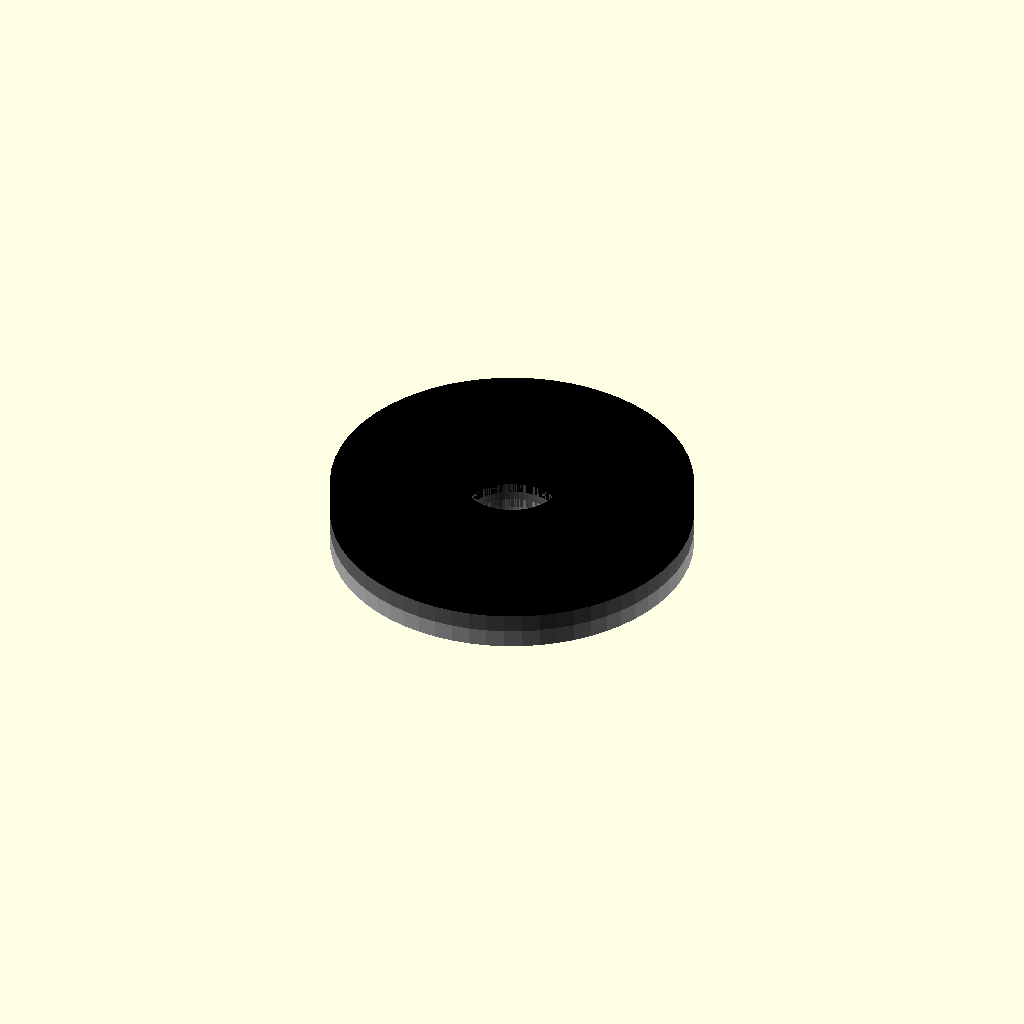
Cell 1: rendered with the file's own defaults.
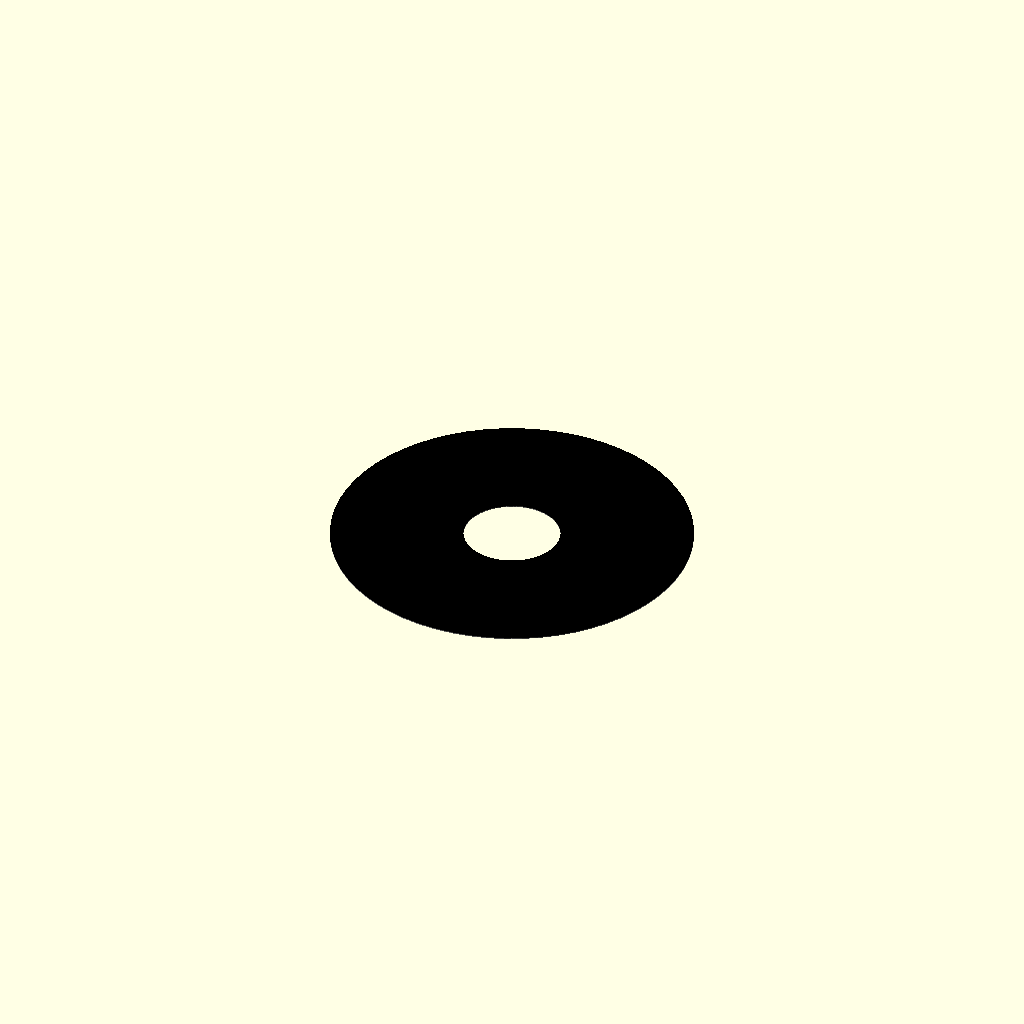
Cell 2 — thickness_mm set to 0.05, the other parameters unchanged.
All cells are drawn from one camera (rotation 55°, 0°, 25°, orthographic, colour scheme Cornfield), so only the parameter changes between them.
Source of the model, results/craft/scad/washer__M8_penny_washer.scad:
// Parameters
inner_hole_diameter_mm = 8; //[4:16:0.1]
outer_diameter_mm = 30; //[15:60:0.1]
thickness_mm = 1.5; //[0.75:3:0.05]

// M8 Penny Washer - complete geometry
module washer() {
  color("Silver") {
    difference() {
      // Outer cylinder
      cylinder(r=outer_diameter_mm/2, h=thickness_mm, center=true, $fn=64);
      // Inner hole
      cylinder(r=inner_hole_diameter_mm/2, h=thickness_mm*2, center=true, $fn=64);
    }
  }
}

// Penny Washer - identical to M8 Penny Washer for this example
module penny_washer() {
  washer();
}

// Screw And Washer - placeholder for custom geometry
module screw_and_washer() {
  color("DimGray") {
    // Placeholder geometry
    translate([0, 0, thickness_mm]) washer();
  }
}

// Round Grommet Assembly - placeholder for custom geometry
module round_grommet_assembly() {
  color("Black") {
    // Placeholder geometry
    translate([0, 0, thickness_mm*2]) washer();
  }
}

// Round Grommet Top - placeholder for custom geometry
module round_grommet_top() {
  color("Black") {
    // Placeholder geometry
    translate([0, 0, thickness_mm*3]) washer();
  }
}

// Final Assembly
module assembly() {
  washer();
  penny_washer();
  screw_and_washer();
  round_grommet_assembly();
  round_grommet_top();
}

assembly();
Customizer parameters (derived from the source; name, type, default, range or options):
inner_hole_diameter_mm: number, default 8, range 0.1 to 4, step 16
outer_diameter_mm: number, default 30, range 0.1 to 15, step 60
thickness_mm: number, default 1.5, range 0.05 to 0.75, step 3
